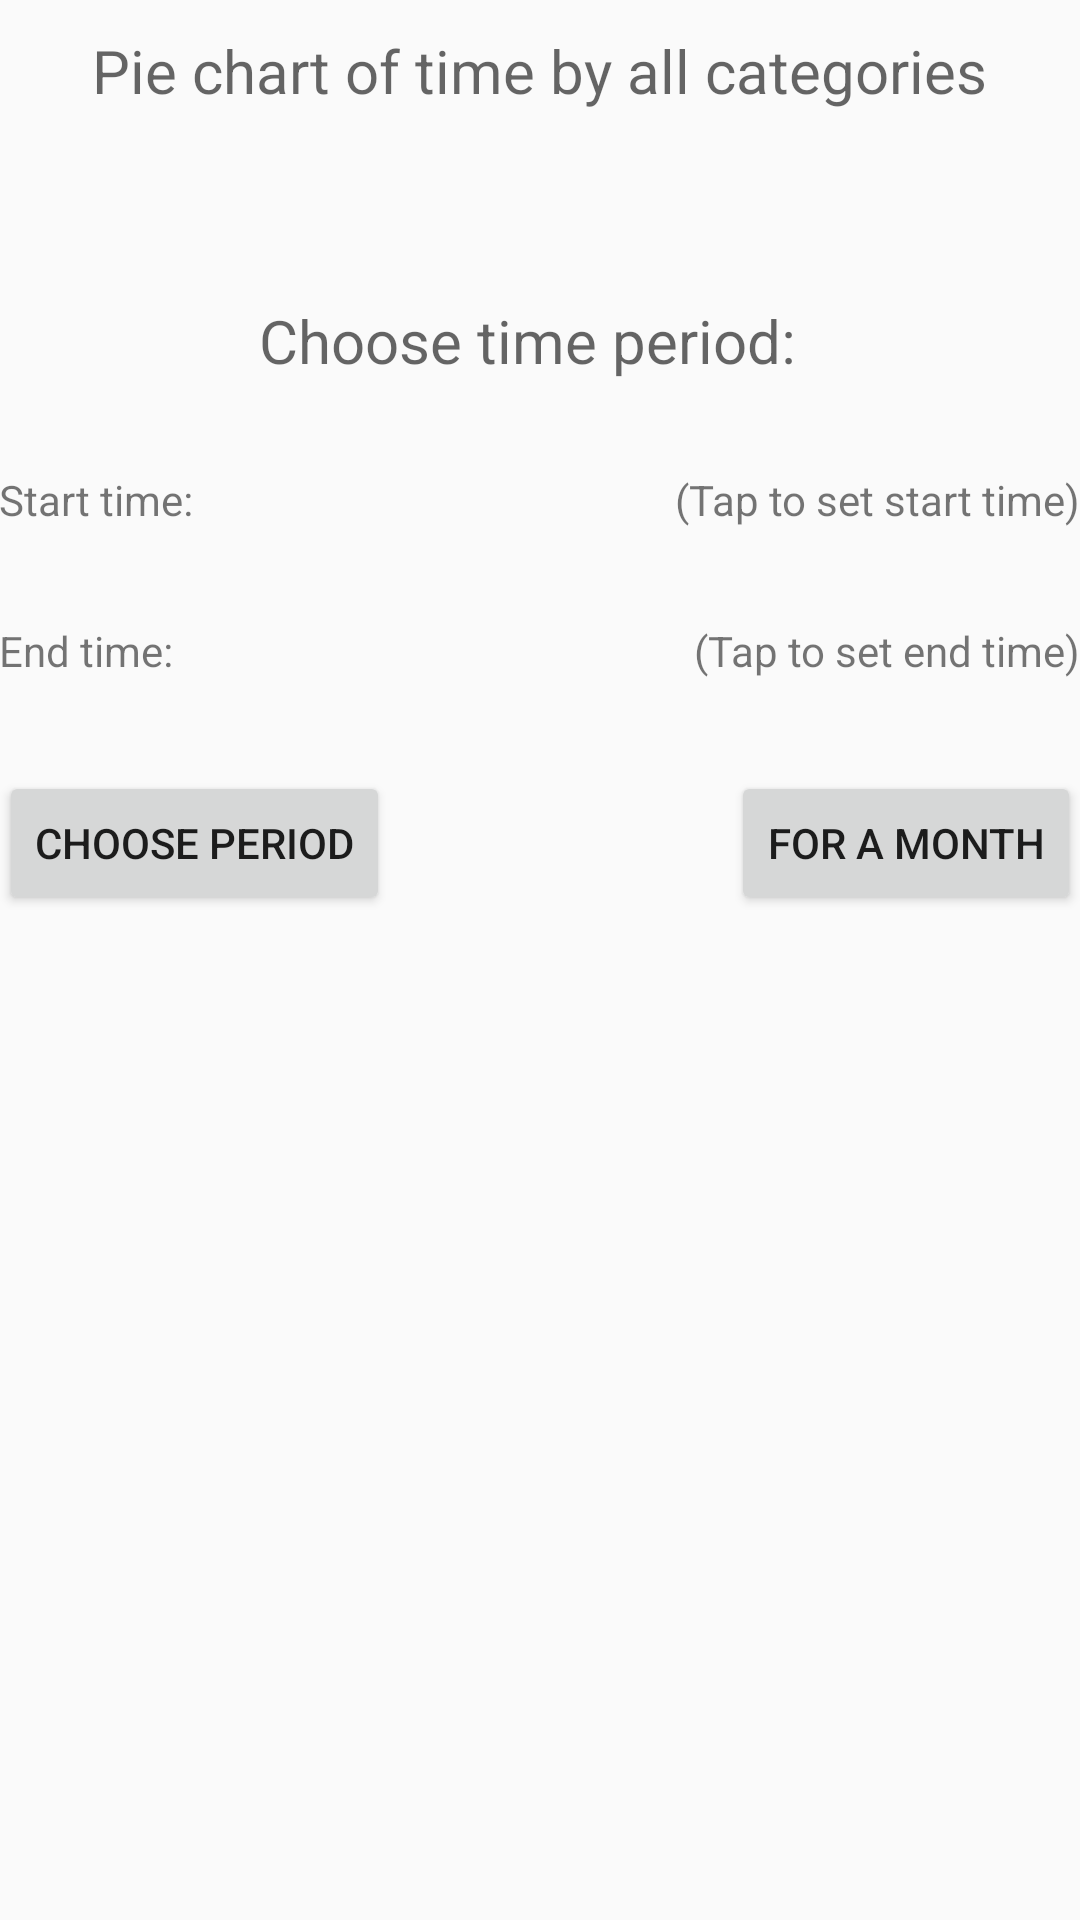

Android layout source for this screen:
<!-- AndroidManifest.xml: application theme AppTheme -->
<!-- res/layout/activity_pie_diagram.xml -->
<?xml version="1.0" encoding="utf-8"?>
<RelativeLayout
    xmlns:android="http://schemas.android.com/apk/res/android"
    xmlns:tools="http://schemas.android.com/tools"
    android:id="@+id/activity_pie_diagram"
    android:layout_width="match_parent"
    android:layout_height="match_parent"
    android:paddingBottom="@dimen/activity_vertical_margin"
    android:paddingLeft="@dimen/activity_horizontal_margin"
    android:paddingRight="@dimen/activity_horizontal_margin"
    android:paddingTop="@dimen/activity_vertical_margin"
    tools:context="com.lena.timetracker.PieDiagramActivity">

    <ScrollView xmlns:android="http://schemas.android.com/apk/res/android"
                android:id="@+id/ScrollView01"
                android:layout_width="fill_parent"
                android:layout_height="fill_parent">

        <RelativeLayout
            android:id="@+id/chart_layout5"
            android:layout_width="match_parent"
            android:layout_height="wrap_content"
            android:paddingBottom="8dp">

            <TextView
                android:text="@string/stat_chart_header"
                android:layout_width="wrap_content"
                android:layout_height="wrap_content"
                android:layout_centerHorizontal="true"
                android:layout_marginTop="10dp"
                android:layout_marginBottom="15dp"
                style="@style/FontHeader"
                android:id="@+id/textView"/>

            <RelativeLayout
                android:id="@+id/chart_layout3"
                android:layout_width="match_parent"
                android:layout_height="wrap_content"
                android:paddingBottom="8dp"
                android:layout_marginTop="100dp">

                <TextView
                    android:id="@+id/chart_header_textview"
                    android:layout_width="wrap_content"
                    android:layout_height="wrap_content"
                    android:layout_centerHorizontal="true"
                    android:paddingEnd="8dp"
                    style="@style/FontHeader"
                    android:layout_marginBottom="30dp"
                    android:text="@string/header_chart_params"/>

                <TextView
                    android:id="@+id/chart_start_textview"
                    android:layout_below="@+id/chart_header_textview"
                    android:layout_width="wrap_content"
                    android:layout_height="wrap_content"
                    android:layout_centerVertical="true"
                    android:paddingEnd="8dp"
                    android:text="@string/record_start"/>

                <TextView
                    android:id="@+id/chart_record_set_start_textview"
                    android:layout_width="wrap_content"
                    android:layout_height="wrap_content"
                    android:layout_below="@+id/chart_header_textview"
                    android:layout_alignParentEnd="true"
                    android:layout_centerVertical="true"
                    android:layout_marginBottom="13dp"
                    android:text="@string/record_tap_to_set_start"/>

            </RelativeLayout>


            <RelativeLayout
                android:id="@+id/chart_layout4"
                android:layout_width="wrap_content"
                android:layout_height="wrap_content"
                android:layout_below="@id/chart_layout3"
                android:paddingBottom="8dp">

                <TextView
                    android:id="@+id/chart_end_textview"
                    android:layout_width="wrap_content"
                    android:layout_height="wrap_content"
                    android:layout_centerVertical="true"
                    android:paddingEnd="8dp"
                    android:text="@string/record_end"/>

                <TextView
                    android:id="@+id/chart_set_end_textview"
                    android:layout_width="wrap_content"
                    android:layout_height="wrap_content"
                    android:layout_alignParentEnd="true"
                    android:layout_centerVertical="true"
                    android:layout_marginBottom="13dp"
                    android:text="@string/record_tap_to_set_end"/>

            </RelativeLayout>

            <Button
                android:id="@+id/choose_period_button"
                android:layout_width="wrap_content"
                android:layout_height="wrap_content"
                android:layout_alignParentStart="true"
                android:layout_marginTop="20dp"
                android:layout_below="@+id/chart_layout4"
                android:text="@string/choose_period_button"/>

            <Button
                android:id="@+id/for_a_month_button"
                android:layout_width="wrap_content"
                android:layout_height="wrap_content"
                android:layout_alignParentEnd="true"
                android:layout_marginTop="20dp"
                android:layout_below="@+id/chart_layout4"
                android:text="@string/button_for_month"/>

        </RelativeLayout>
    </ScrollView>

</RelativeLayout>
<!-- resources referenced by this layout -->
<resources>
  <string name="button_for_month">For a month</string>
  <string name="choose_period_button">Choose period</string>
  <string name="header_chart_params">Choose time period:</string>
  <string name="record_end">End time: </string>
  <string name="record_start">Start time: </string>
  <string name="record_tap_to_set_end">(Tap to set end time)</string>
  <string name="record_tap_to_set_start">(Tap to set start time)</string>
  <string name="stat_chart_header">Pie chart of time by all categories</string>
  <style name="FontHeader" parent="@android:style/TextAppearance.Small">
          <item name="android:textSize">20sp</item>
      </style>
  <style name="AppTheme" parent="Theme.AppCompat.Light.DarkActionBar">
          
          <item name="colorPrimary">@color/colorPrimary</item>
          <item name="colorPrimaryDark">@color/colorPrimaryDark</item>
          <item name="colorAccent">@color/colorAccent</item>
      </style>
  <color name="colorPrimary">#3F51B5</color>
  <color name="colorPrimaryDark">#303F9F</color>
  <color name="colorAccent">#FF4081</color>
</resources>
